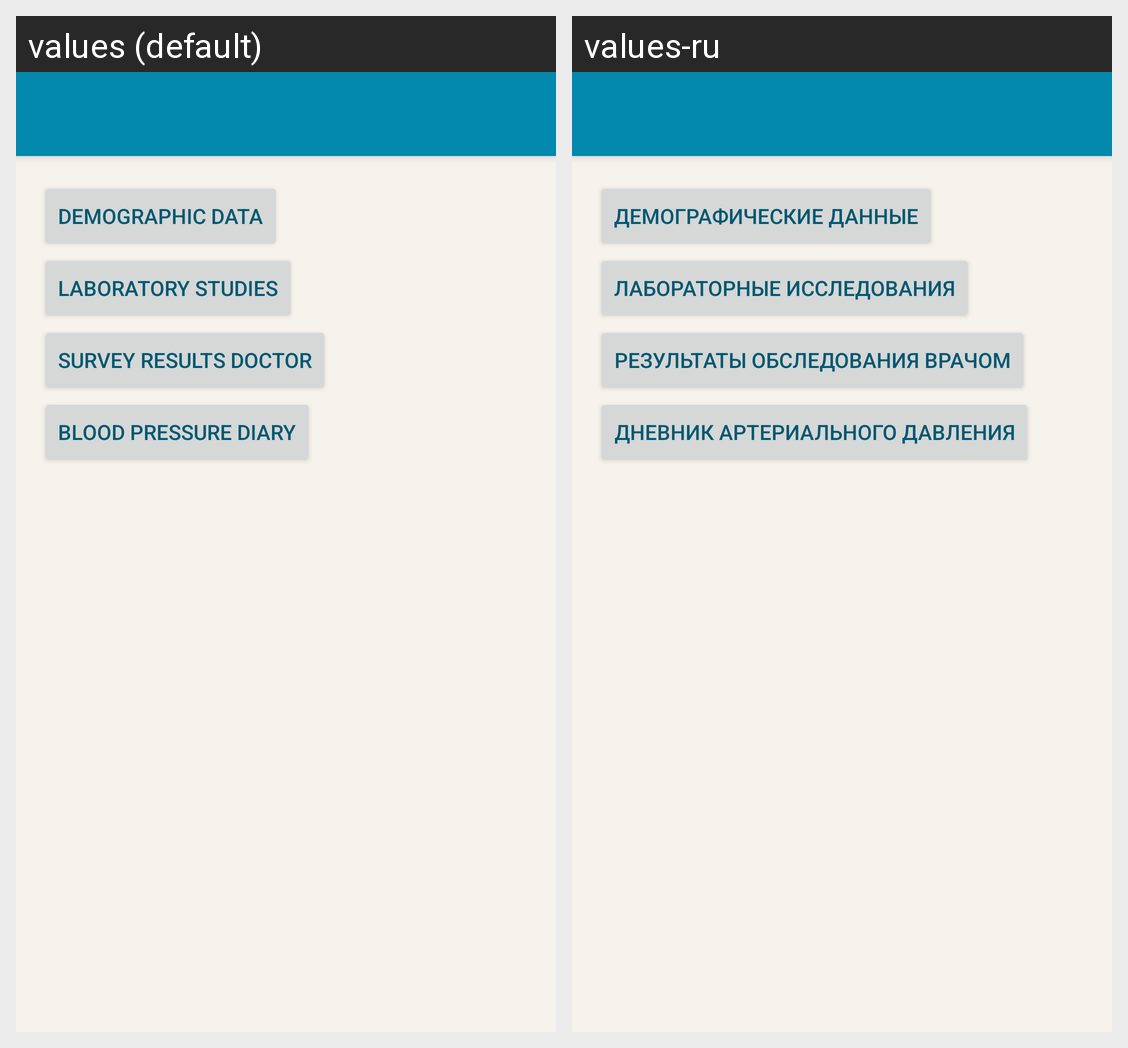

This grid shows one Android layout under two languages. Give, for every string resource on the screen, its name, the default text and each shown locale's text.
Android screen res/layout/activity_documents.xml rendered under 2 locales, left to right: values (default), values-ru. Device: Nexus 5 (rendered at 1080×1920; each locale shown at half size, 540×960, under a caption strip naming it); theme AppBaseTheme.
Strings drawn on this screen, with the default value and each locale's value (text and hints the layout hard-codes, and strings that could not be matched under every locale, appear in the picture but are not listed):

demographicData
  values: Demographic data
  values-ru: Демографические данные

laboratoryStudies
  values: Laboratory studies
  values-ru: Лабораторные исследования

resultsDoctor
  values: Survey results doctor
  values-ru: Результаты обследования врачом

resultsBlood
  values: Blood pressure diary
  values-ru: Дневник артериального давления
